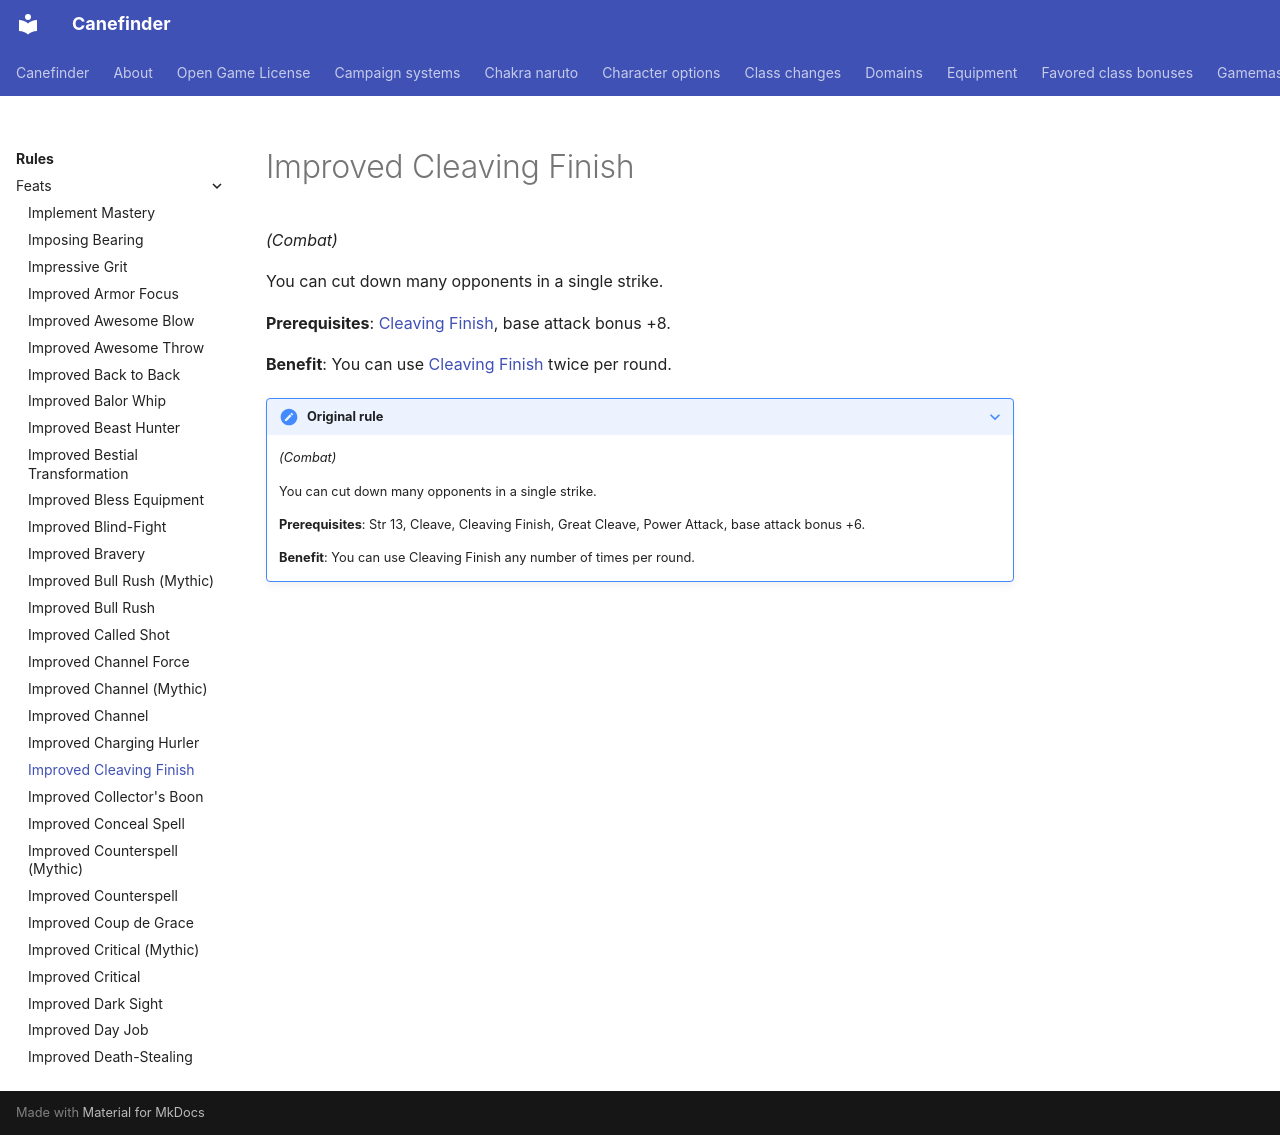

repository: canefinderhouserules/Canefinderhouserules · page: rules/feats/improved-cleaving-finish/index.html · generator: mkdocs

# Improved Cleaving Finish

*(Combat)*

You can cut down many opponents in a single strike.

**Prerequisites**: [Cleaving Finish](cleaving-finish.md), base attack bonus +8.

**Benefit**: You can use [Cleaving Finish](cleaving-finish.md) twice per round.

??? note "Original rule"

    *(Combat)*

    You can cut down many opponents in a single strike.

    **Prerequisites**: Str 13, Cleave, Cleaving Finish, Great Cleave, Power Attack, base attack bonus +6.

    **Benefit**: You can use Cleaving Finish any number of times per round.
